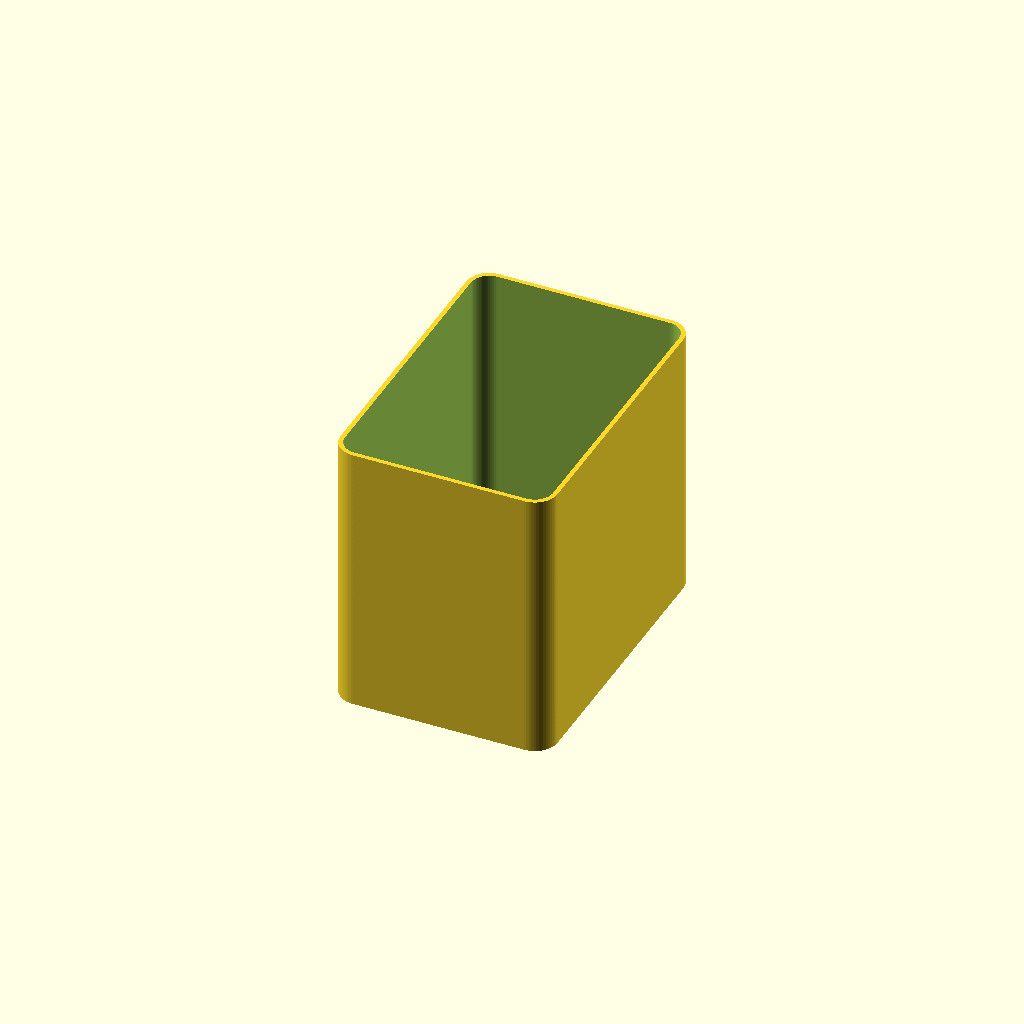
Cell 1 — every parameter at its default value.
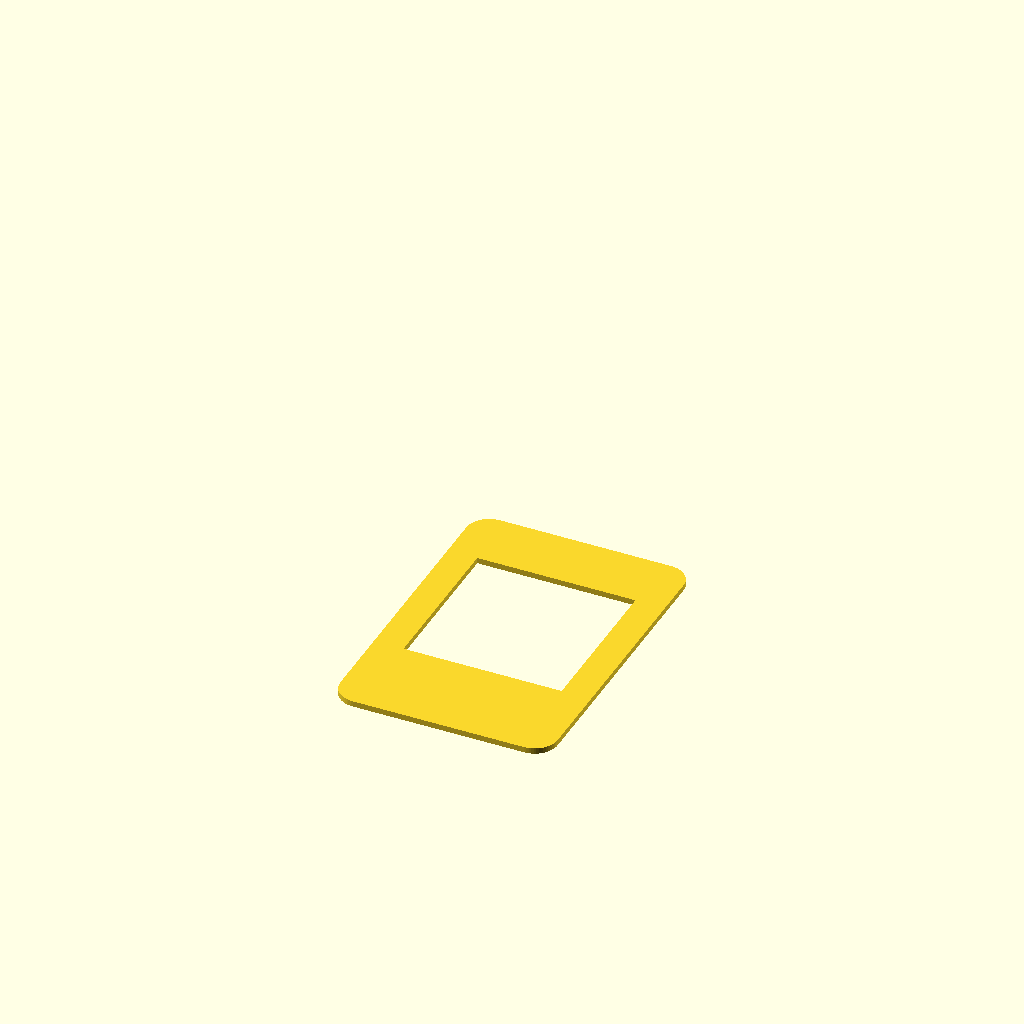
Cell 2 — make_flat set to true, the other parameters unchanged.
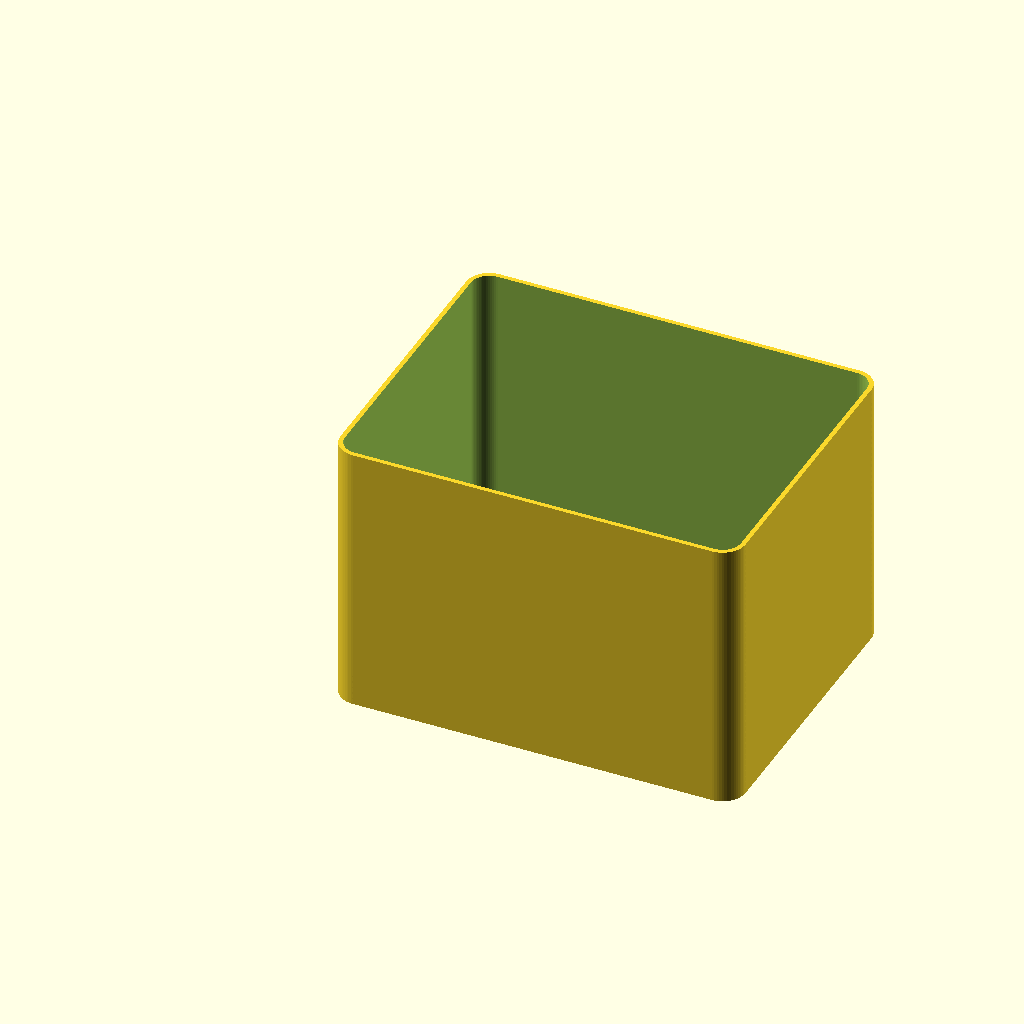
Cell 3: the same model with display_x = 65.6.
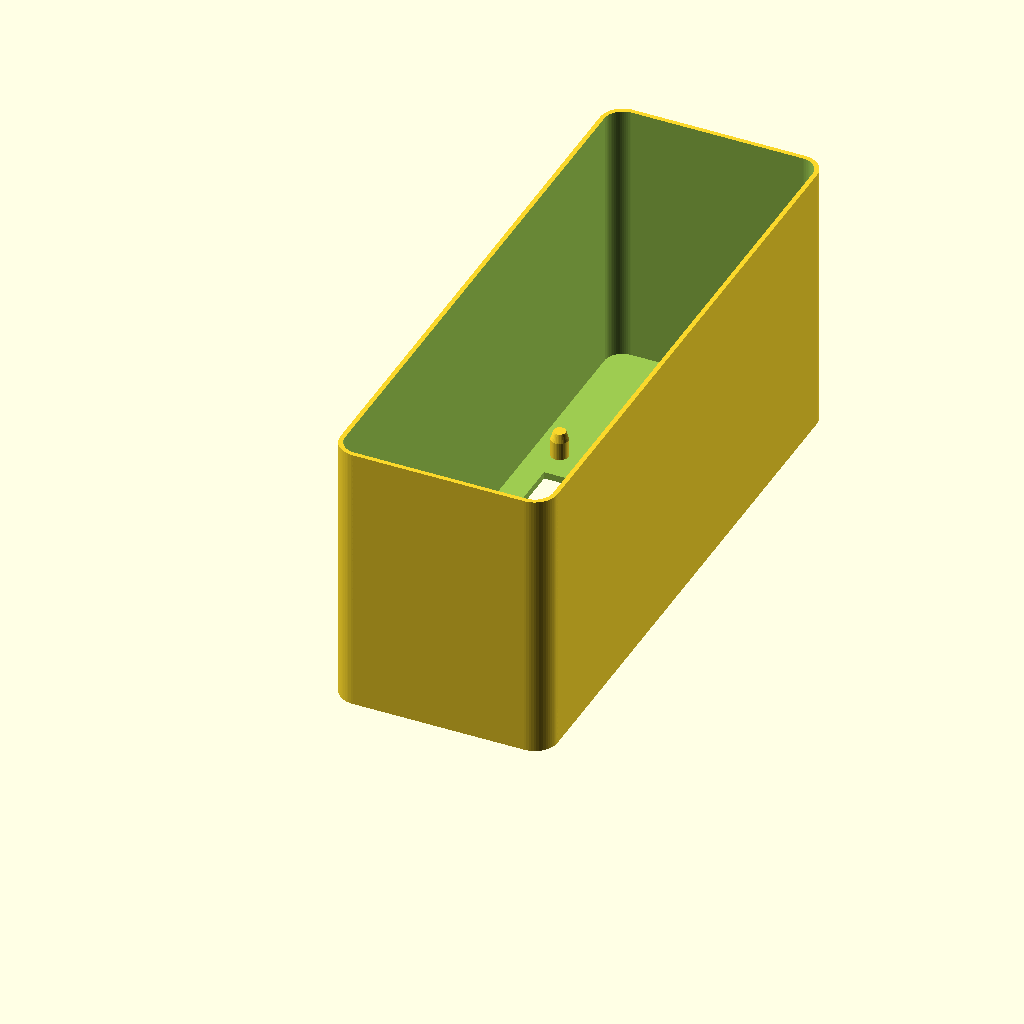
Cell 4: display_y = 100 (everything else at default).
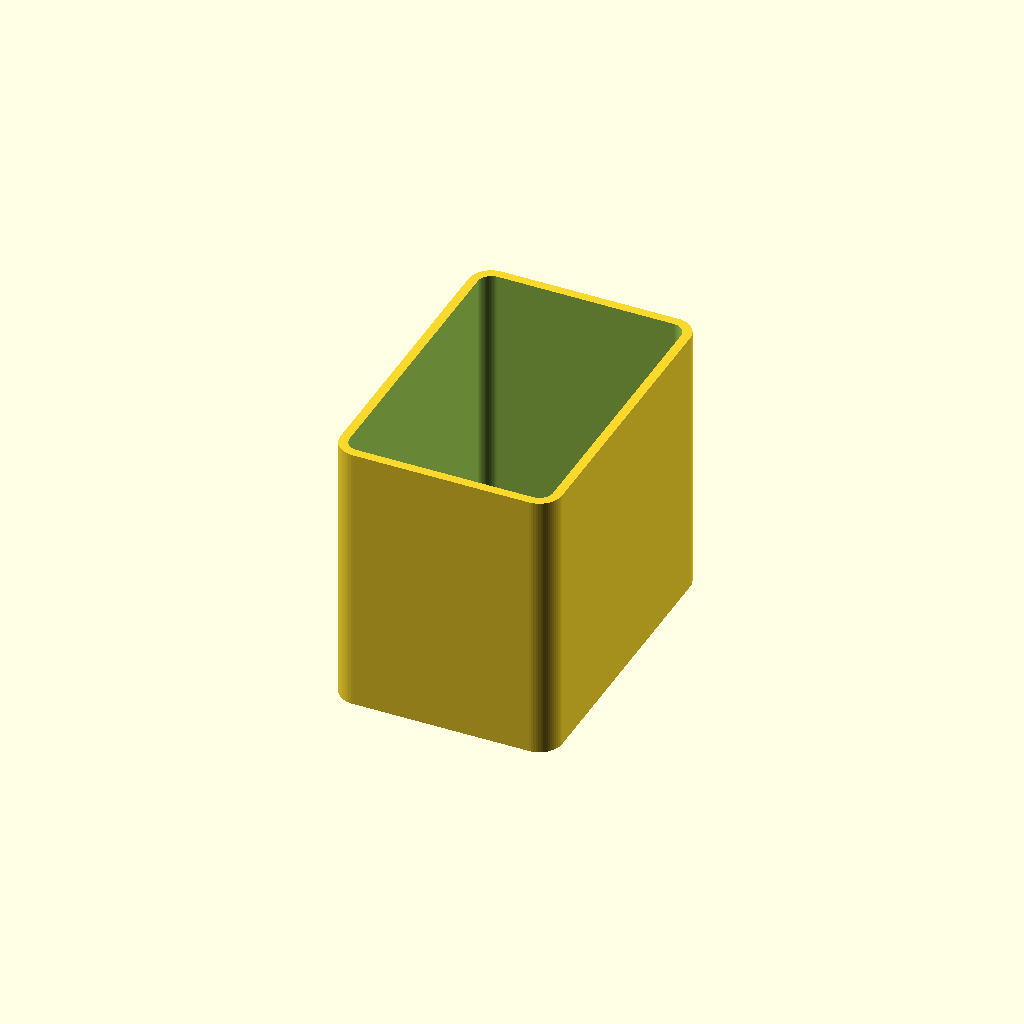
Cell 5 — nozzle set to 0.8, the other parameters unchanged.
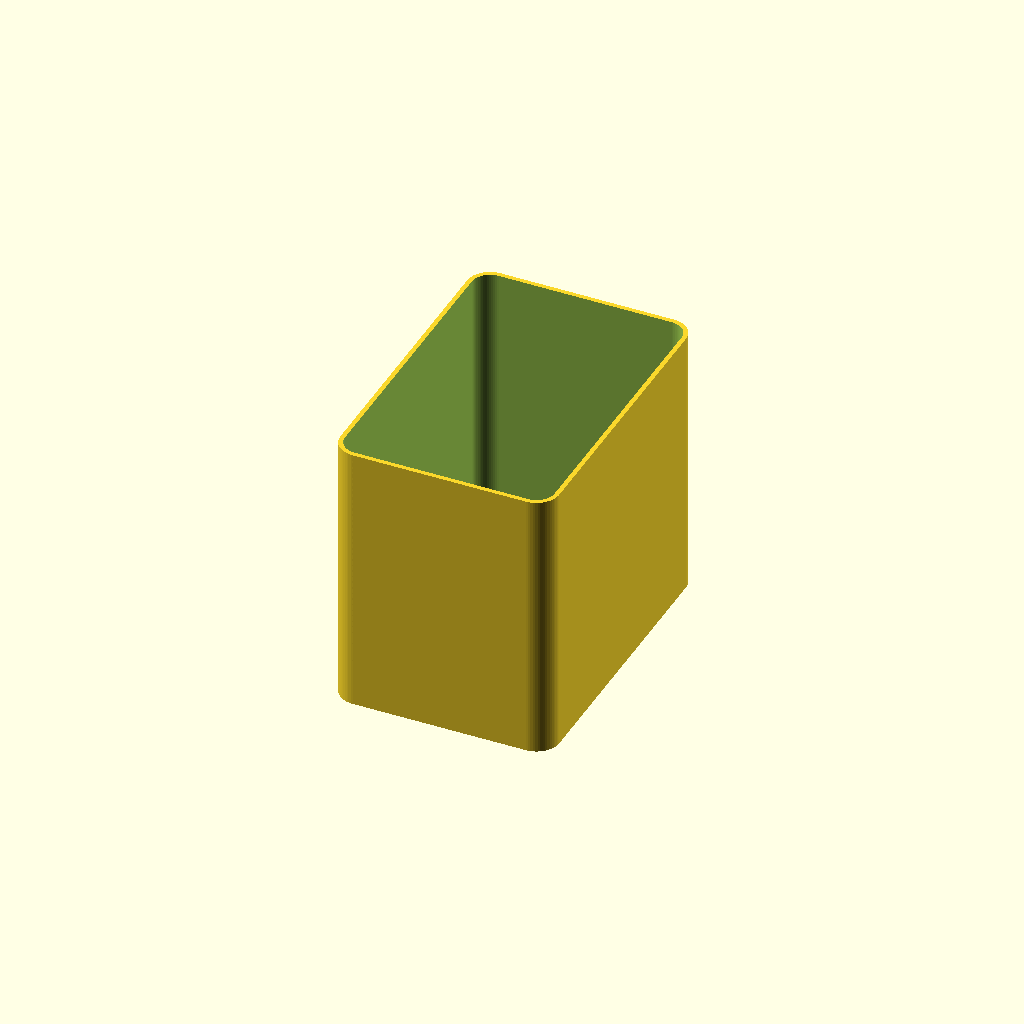
Cell 6 — print_margin set to 0.3, the other parameters unchanged.
All cells are drawn from one camera (rotation 55°, 0°, 25°, orthographic, colour scheme Cornfield), so only the parameter changes between them.
Source of the model, eink_case_round.scad:
display_x = 32.8;
display_y = 50;
nozzle = 0.4;
wall = nozzle * 2;
print_margin = 0.15;
extra_space = 2;
outer_x = display_x + wall + print_margin * 2 + extra_space * 2;
outer_y = display_y + wall + print_margin * 2 + extra_space * 2;
inner_x = outer_x - 2 * wall;
inner_y = outer_y - 2 * wall;
outer_height_z = 48;
display_window = 27.6;
epsilon = 0.01;
window_y_offset = 2.8;
pin_diameter = 3;
pin_height = 5;
pin_y_top_offset = 5.4;
pin_y_bottom_offset = 11.2;
pin_corner_offset = 0.2;
pin_facets = 32;
make_flat = false;

corner_r = 4;
shell_fn = 64;
front_dome_r = 180;

module rounded_footprint(x, y, r) {
    offset(r = r, $fn = shell_fn)
        offset(r = -r)
            square([x, y]);
}

module outer_shell() {
    dome_z_offset = front_dome_r - sqrt(front_dome_r * front_dome_r - pow(min(outer_x, outer_y) / 2, 2));
    intersection() {
        translate([0, 0, -dome_z_offset])
            sphere(r = front_dome_r + outer_height_z, $fn = shell_fn * 2);
        linear_extrude(height = outer_height_z + dome_z_offset + 1)
            rounded_footprint(outer_x, outer_y, corner_r);
        cube([outer_x, outer_y, outer_height_z]);
    }
}

module inner_cavity() {
    translate([wall, wall, wall + nozzle])
        linear_extrude(height = outer_height_z)
            rounded_footprint(inner_x, inner_y, corner_r - wall);
}

module eink_window() {
    translate([
        (outer_x - display_window) / 2,
        ((outer_y - display_window) / 2) + window_y_offset,
        -epsilon
    ])
        cube([
            display_window,
            display_window,
            wall + 2 * epsilon + 0.5
        ]);
}

module chamfered_pin(d, h) {
    chamfer_height = h * 0.3;
    base_height = h - chamfer_height;
    cylinder(h = base_height, d = d, $fn = pin_facets);
    translate([0, 0, base_height])
        cylinder(h = chamfer_height, d1 = d, d2 = d * 0.7, $fn = pin_facets);
}

module pins() {
    window_x_left = (outer_x - display_window) / 2;
    window_x_right = (outer_x + display_window) / 2;
    window_y_bot = ((outer_y - display_window) / 2) + window_y_offset;
    window_y_top = ((outer_y + display_window) / 2) + window_y_offset;
    pin_x_left = window_x_left + pin_corner_offset;
    pin_x_right = window_x_right - pin_corner_offset;
    for (px = [pin_x_left, pin_x_right]) {
        translate([px, window_y_bot - pin_y_bottom_offset, wall])
            chamfered_pin(pin_diameter, pin_height);
        translate([px, window_y_top + pin_y_top_offset, wall])
            chamfered_pin(pin_diameter, pin_height);
    }
}

module conditional_projection(apply) {
    if (apply) {
        projection(cut = true) translate([0, 0, -1]) children();
    } else {
        children();
    }
}

conditional_projection(make_flat) {
    union() {
        difference() {
            outer_shell();
            inner_cavity();
            eink_window();
        }
        pins();
    }
}
Customizer parameters (derived from the source; name, type, default, range or options):
display_x: number, default 32.8
display_y: number, default 50
nozzle: number, default 0.4
print_margin: number, default 0.15
extra_space: number, default 2
outer_height_z: number, default 48
display_window: number, default 27.6
epsilon: number, default 0.01
window_y_offset: number, default 2.8
pin_diameter: number, default 3
pin_height: number, default 5
pin_y_top_offset: number, default 5.4
pin_y_bottom_offset: number, default 11.2
pin_corner_offset: number, default 0.2
pin_facets: number, default 32
make_flat: bool, default false
corner_r: number, default 4
shell_fn: number, default 64
front_dome_r: number, default 180
